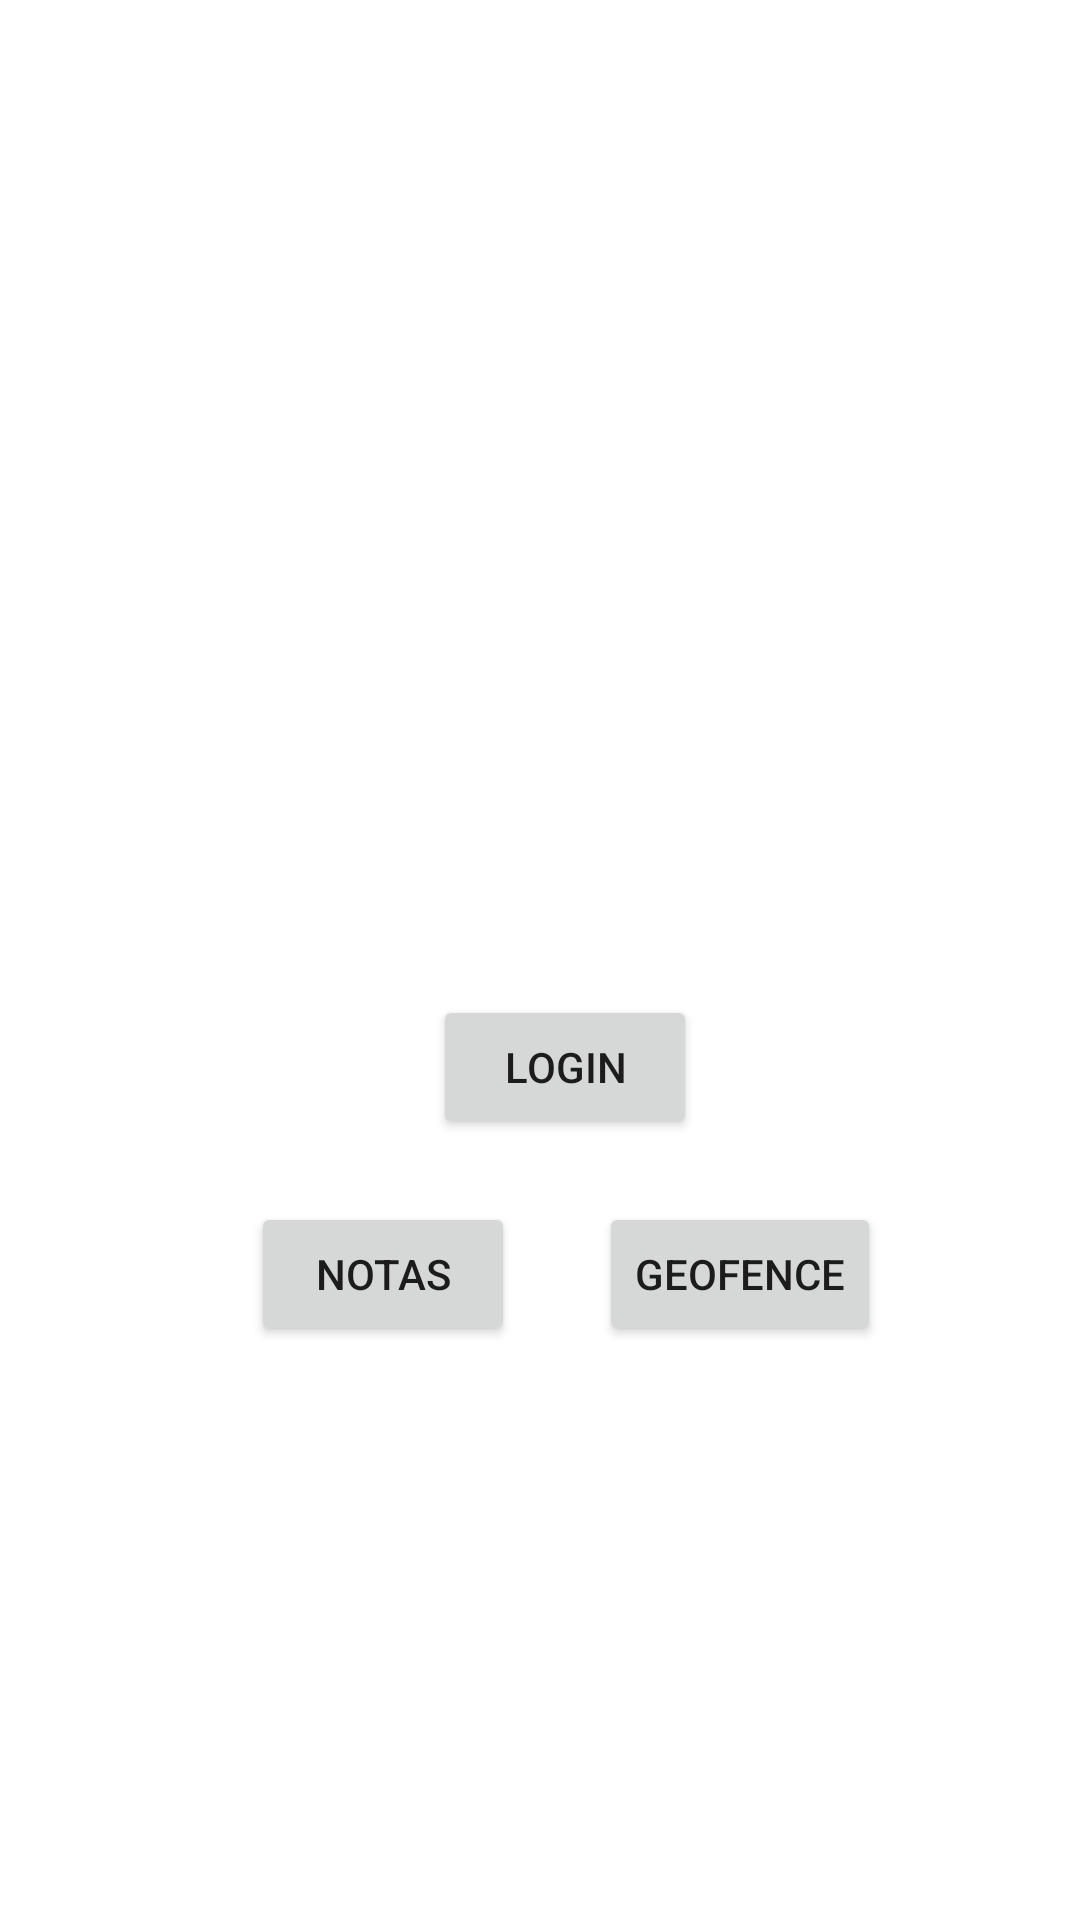

Android layout source for this screen:
<!-- AndroidManifest.xml: application theme Theme.GiTeste -->
<!-- res/layout/activity_main.xml -->
<?xml version="1.0" encoding="utf-8"?>
<androidx.constraintlayout.widget.ConstraintLayout xmlns:android="http://schemas.android.com/apk/res/android"
    xmlns:app="http://schemas.android.com/apk/res-auto"
    xmlns:tools="http://schemas.android.com/tools"
    android:layout_width="match_parent"
    android:layout_height="match_parent"
    tools:context=".MainActivity">

    <androidx.constraintlayout.widget.ConstraintLayout
        android:layout_width="match_parent"
        android:layout_height="match_parent"
        tools:layout_editor_absoluteX="-111dp"
        tools:layout_editor_absoluteY="16dp">

        <Button
            android:id="@+id/button4"
            android:layout_width="wrap_content"
            android:layout_height="wrap_content"
            android:text="@string/Login"
            app:layout_constraintBottom_toBottomOf="parent"
            app:layout_constraintEnd_toEndOf="parent"
            app:layout_constraintHorizontal_bias="0.531"
            app:layout_constraintStart_toStartOf="parent"
            app:layout_constraintTop_toTopOf="parent"
            app:layout_constraintVertical_bias="0.56" />

        <Button
            android:id="@+id/notas"
            android:layout_width="wrap_content"
            android:layout_height="wrap_content"
            android:text="@string/Notas"
            android:onClick="bnotas"
            app:layout_constraintBottom_toBottomOf="parent"
            app:layout_constraintEnd_toEndOf="parent"
            app:layout_constraintHorizontal_bias="0.308"
            app:layout_constraintStart_toStartOf="parent"
            app:layout_constraintTop_toTopOf="parent"
            app:layout_constraintVertical_bias="0.677"
             />

        <Button
            android:id="@+id/button7"
            android:layout_width="wrap_content"
            android:layout_height="wrap_content"
            android:text="@string/GeoFence"
            app:layout_constraintBottom_toBottomOf="parent"
            app:layout_constraintEnd_toEndOf="parent"
            app:layout_constraintHorizontal_bias="0.751"
            app:layout_constraintStart_toStartOf="parent"
            app:layout_constraintTop_toTopOf="parent"
            app:layout_constraintVertical_bias="0.677" />
    </androidx.constraintlayout.widget.ConstraintLayout>
</androidx.constraintlayout.widget.ConstraintLayout>
<!-- resources referenced by this layout -->
<resources>
  <string name="GeoFence">Geofence</string>
  <string name="Login">Login</string>
  <string name="Notas">Notas</string>
  <style name="Theme.GiTeste" parent="Theme.MaterialComponents.DayNight.DarkActionBar">
          
          <item name="colorPrimary">@color/purple_500</item>
          <item name="colorPrimaryVariant">@color/purple_700</item>
          <item name="colorOnPrimary">@color/white</item>
          
          <item name="colorSecondary">@color/teal_200</item>
          <item name="colorSecondaryVariant">@color/teal_700</item>
          <item name="colorOnSecondary">@color/black</item>
          
          <item name="android:statusBarColor" tools:targetApi="l">?attr/colorPrimaryVariant</item>
          
      </style>
  <!-- not gathered from this repository: default colours our renderer supplied (Android Studio template values) -->
  <color name="purple_500">#FF6200EE</color>
  <color name="purple_700">#FF3700B3</color>
  <color name="teal_200">#FF03DAC5</color>
  <color name="teal_700">#FF018786</color>
  <color name="black">#FF000000</color>
  <color name="white">#FFFFFFFF</color>
</resources>
